pico-8 play session: no input (idle), after a click and taps of 🅾, ❎, 🅾+❎, 🅾 in the second before t = 0

[t = 1 s] idle ~1s (no d-pad/buttons)
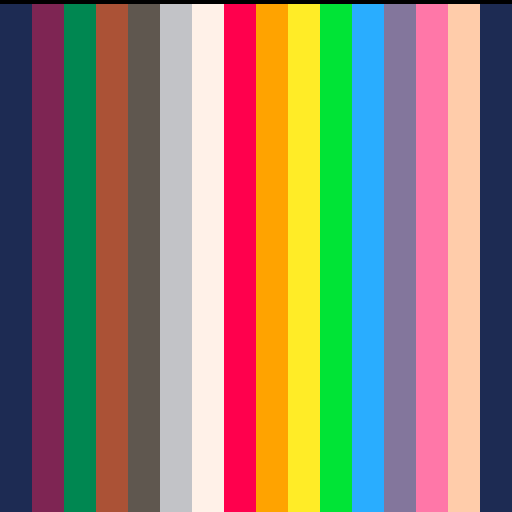

pico-8 cartridge
version 4
__lua__
-- rainbow thingy
-- by novalyne systems, llc
cls(0)
colors={}
j=1

function sleep(seconds)
for i=1,seconds*30 do flip() end
end

function roll()
	for c=1,15 do
		pal(c,colors[j],1)
		j=j+1
		if j==16 then j=1 end
	end
	j=j+1
	if j==16 then j=1 end
end

function roll2() 
	if j==0 then
	 pal(1,2,1)
	 j=1
	else
		pal(2,1,1)
		j=0
	end
end

for i=1,15 do
 colors[i]=i
end

for x=0,15 do
 color(colors[x+1])
	if x==15 then color(colors[1]) end
	rectfill(x*8,1,x*8+16,128)
end

repeat
	roll()
	sleep(0.1)
until 1==2
__gfx__
00000000000000000000000000000000000000000000000000000000000000000000000000000000000000000000000000000000000000000000000000000000
00000000000000000000000000000000000000000000000000000000000000000000000000000000000000000000000000000000000000000000000000000000
00000000000000000000000000000000000000000000000000000000000000000000000000000000000000000000000000000000000000000000000000000000
00000000000000000000000000000000000000000000000000000000000000000000000000000000000000000000000000000000000000000000000000000000
00000000000000000000000000000000000000000000000000000000000000000000000000000000000000000000000000000000000000000000000000000000
00000000000000000000000000000000000000000000000000000000000000000000000000000000000000000000000000000000000000000000000000000000
00000000000000000000000000000000000000000000000000000000000000000000000000000000000000000000000000000000000000000000000000000000
00000000000000000000000000000000000000000000000000000000000000000000000000000000000000000000000000000000000000000000000000000000
00000000000000000000000000000000000000000000000000000000000000000000000000000000000000000000000000000000000000000000000000000000
00000000000000000000000000000000000000000000000000000000000000000000000000000000000000000000000000000000000000000000000000000000
00000000000000000000000000000000000000000000000000000000000000000000000000000000000000000000000000000000000000000000000000000000
00000000000000000000000000000000000000000000000000000000000000000000000000000000000000000000000000000000000000000000000000000000
00000000000000000000000000000000000000000000000000000000000000000000000000000000000000000000000000000000000000000000000000000000
00000000000000000000000000000000000000000000000000000000000000000000000000000000000000000000000000000000000000000000000000000000
00000000000000000000000000000000000000000000000000000000000000000000000000000000000000000000000000000000000000000000000000000000
00000000000000000000000000000000000000000000000000000000000000000000000000000000000000000000000000000000000000000000000000000000
00000000000000000000000000000000000000000000000000000000000000000000000000000000000000000000000000000000000000000000000000000000
00000000000000000000000000000000000000000000000000000000000000000000000000000000000000000000000000000000000000000000000000000000
00000000000000000000000000000000000000000000000000000000000000000000000000000000000000000000000000000000000000000000000000000000
00000000000000000000000000000000000000000000000000000000000000000000000000000000000000000000000000000000000000000000000000000000
00000000000000000000000000000000000000000000000000000000000000000000000000000000000000000000000000000000000000000000000000000000
00000000000000000000000000000000000000000000000000000000000000000000000000000000000000000000000000000000000000000000000000000000
00000000000000000000000000000000000000000000000000000000000000000000000000000000000000000000000000000000000000000000000000000000
00000000000000000000000000000000000000000000000000000000000000000000000000000000000000000000000000000000000000000000000000000000
00000000000000000000000000000000000000000000000000000000000000000000000000000000000000000000000000000000000000000000000000000000
00000000000000000000000000000000000000000000000000000000000000000000000000000000000000000000000000000000000000000000000000000000
00000000000000000000000000000000000000000000000000000000000000000000000000000000000000000000000000000000000000000000000000000000
00000000000000000000000000000000000000000000000000000000000000000000000000000000000000000000000000000000000000000000000000000000
00000000000000000000000000000000000000000000000000000000000000000000000000000000000000000000000000000000000000000000000000000000
00000000000000000000000000000000000000000000000000000000000000000000000000000000000000000000000000000000000000000000000000000000
00000000000000000000000000000000000000000000000000000000000000000000000000000000000000000000000000000000000000000000000000000000
00000000000000000000000000000000000000000000000000000000000000000000000000000000000000000000000000000000000000000000000000000000
00000000000000000000000000000000000000000000000000000000000000000000000000000000000000000000000000000000000000000000000000000000
00000000000000000000000000000000000000000000000000000000000000000000000000000000000000000000000000000000000000000000000000000000
00000000000000000000000000000000000000000000000000000000000000000000000000000000000000000000000000000000000000000000000000000000
00000000000000000000000000000000000000000000000000000000000000000000000000000000000000000000000000000000000000000000000000000000
00000000000000000000000000000000000000000000000000000000000000000000000000000000000000000000000000000000000000000000000000000000
00000000000000000000000000000000000000000000000000000000000000000000000000000000000000000000000000000000000000000000000000000000
00000000000000000000000000000000000000000000000000000000000000000000000000000000000000000000000000000000000000000000000000000000
00000000000000000000000000000000000000000000000000000000000000000000000000000000000000000000000000000000000000000000000000000000
00000000000000000000000000000000000000000000000000000000000000000000000000000000000000000000000000000000000000000000000000000000
00000000000000000000000000000000000000000000000000000000000000000000000000000000000000000000000000000000000000000000000000000000
00000000000000000000000000000000000000000000000000000000000000000000000000000000000000000000000000000000000000000000000000000000
00000000000000000000000000000000000000000000000000000000000000000000000000000000000000000000000000000000000000000000000000000000
00000000000000000000000000000000000000000000000000000000000000000000000000000000000000000000000000000000000000000000000000000000
00000000000000000000000000000000000000000000000000000000000000000000000000000000000000000000000000000000000000000000000000000000
00000000000000000000000000000000000000000000000000000000000000000000000000000000000000000000000000000000000000000000000000000000
00000000000000000000000000000000000000000000000000000000000000000000000000000000000000000000000000000000000000000000000000000000
00000000000000000000000000000000000000000000000000000000000000000000000000000000000000000000000000000000000000000000000000000000
00000000000000000000000000000000000000000000000000000000000000000000000000000000000000000000000000000000000000000000000000000000
00000000000000000000000000000000000000000000000000000000000000000000000000000000000000000000000000000000000000000000000000000000
00000000000000000000000000000000000000000000000000000000000000000000000000000000000000000000000000000000000000000000000000000000
00000000000000000000000000000000000000000000000000000000000000000000000000000000000000000000000000000000000000000000000000000000
00000000000000000000000000000000000000000000000000000000000000000000000000000000000000000000000000000000000000000000000000000000
00000000000000000000000000000000000000000000000000000000000000000000000000000000000000000000000000000000000000000000000000000000
00000000000000000000000000000000000000000000000000000000000000000000000000000000000000000000000000000000000000000000000000000000
00000000000000000000000000000000000000000000000000000000000000000000000000000000000000000000000000000000000000000000000000000000
00000000000000000000000000000000000000000000000000000000000000000000000000000000000000000000000000000000000000000000000000000000
00000000000000000000000000000000000000000000000000000000000000000000000000000000000000000000000000000000000000000000000000000000
00000000000000000000000000000000000000000000000000000000000000000000000000000000000000000000000000000000000000000000000000000000
00000000000000000000000000000000000000000000000000000000000000000000000000000000000000000000000000000000000000000000000000000000
00000000000000000000000000000000000000000000000000000000000000000000000000000000000000000000000000000000000000000000000000000000
00000000000000000000000000000000000000000000000000000000000000000000000000000000000000000000000000000000000000000000000000000000
00000000000000000000000000000000000000000000000000000000000000000000000000000000000000000000000000000000000000000000000000000000
00000000000000000000000000000000000000000000000000000000000000000000000000000000000000000000000000000000000000000000000000000000
00000000000000000000000000000000000000000000000000000000000000000000000000000000000000000000000000000000000000000000000000000000
00000000000000000000000000000000000000000000000000000000000000000000000000000000000000000000000000000000000000000000000000000000
00000000000000000000000000000000000000000000000000000000000000000000000000000000000000000000000000000000000000000000000000000000
00000000000000000000000000000000000000000000000000000000000000000000000000000000000000000000000000000000000000000000000000000000
00000000000000000000000000000000000000000000000000000000000000000000000000000000000000000000000000000000000000000000000000000000
00000000000000000000000000000000000000000000000000000000000000000000000000000000000000000000000000000000000000000000000000000000
00000000000000000000000000000000000000000000000000000000000000000000000000000000000000000000000000000000000000000000000000000000
00000000000000000000000000000000000000000000000000000000000000000000000000000000000000000000000000000000000000000000000000000000
00000000000000000000000000000000000000000000000000000000000000000000000000000000000000000000000000000000000000000000000000000000
00000000000000000000000000000000000000000000000000000000000000000000000000000000000000000000000000000000000000000000000000000000
00000000000000000000000000000000000000000000000000000000000000000000000000000000000000000000000000000000000000000000000000000000
00000000000000000000000000000000000000000000000000000000000000000000000000000000000000000000000000000000000000000000000000000000
00000000000000000000000000000000000000000000000000000000000000000000000000000000000000000000000000000000000000000000000000000000
00000000000000000000000000000000000000000000000000000000000000000000000000000000000000000000000000000000000000000000000000000000
00000000000000000000000000000000000000000000000000000000000000000000000000000000000000000000000000000000000000000000000000000000
00000000000000000000000000000000000000000000000000000000000000000000000000000000000000000000000000000000000000000000000000000000
00000000000000000000000000000000000000000000000000000000000000000000000000000000000000000000000000000000000000000000000000000000
00000000000000000000000000000000000000000000000000000000000000000000000000000000000000000000000000000000000000000000000000000000
00000000000000000000000000000000000000000000000000000000000000000000000000000000000000000000000000000000000000000000000000000000
00000000000000000000000000000000000000000000000000000000000000000000000000000000000000000000000000000000000000000000000000000000
00000000000000000000000000000000000000000000000000000000000000000000000000000000000000000000000000000000000000000000000000000000
00000000000000000000000000000000000000000000000000000000000000000000000000000000000000000000000000000000000000000000000000000000
00000000000000000000000000000000000000000000000000000000000000000000000000000000000000000000000000000000000000000000000000000000
00000000000000000000000000000000000000000000000000000000000000000000000000000000000000000000000000000000000000000000000000000000
00000000000000000000000000000000000000000000000000000000000000000000000000000000000000000000000000000000000000000000000000000000
00000000000000000000000000000000000000000000000000000000000000000000000000000000000000000000000000000000000000000000000000000000
00000000000000000000000000000000000000000000000000000000000000000000000000000000000000000000000000000000000000000000000000000000
00000000000000000000000000000000000000000000000000000000000000000000000000000000000000000000000000000000000000000000000000000000
00000000000000000000000000000000000000000000000000000000000000000000000000000000000000000000000000000000000000000000000000000000
00000000000000000000000000000000000000000000000000000000000000000000000000000000000000000000000000000000000000000000000000000000
00000000000000000000000000000000000000000000000000000000000000000000000000000000000000000000000000000000000000000000000000000000
00000000000000000000000000000000000000000000000000000000000000000000000000000000000000000000000000000000000000000000000000000000
00000000000000000000000000000000000000000000000000000000000000000000000000000000000000000000000000000000000000000000000000000000
00000000000000000000000000000000000000000000000000000000000000000000000000000000000000000000000000000000000000000000000000000000
00000000000000000000000000000000000000000000000000000000000000000000000000000000000000000000000000000000000000000000000000000000
00000000000000000000000000000000000000000000000000000000000000000000000000000000000000000000000000000000000000000000000000000000
00000000000000000000000000000000000000000000000000000000000000000000000000000000000000000000000000000000000000000000000000000000
00000000000000000000000000000000000000000000000000000000000000000000000000000000000000000000000000000000000000000000000000000000
00000000000000000000000000000000000000000000000000000000000000000000000000000000000000000000000000000000000000000000000000000000
00000000000000000000000000000000000000000000000000000000000000000000000000000000000000000000000000000000000000000000000000000000
00000000000000000000000000000000000000000000000000000000000000000000000000000000000000000000000000000000000000000000000000000000
00000000000000000000000000000000000000000000000000000000000000000000000000000000000000000000000000000000000000000000000000000000
00000000000000000000000000000000000000000000000000000000000000000000000000000000000000000000000000000000000000000000000000000000
00000000000000000000000000000000000000000000000000000000000000000000000000000000000000000000000000000000000000000000000000000000
00000000000000000000000000000000000000000000000000000000000000000000000000000000000000000000000000000000000000000000000000000000
00000000000000000000000000000000000000000000000000000000000000000000000000000000000000000000000000000000000000000000000000000000
00000000000000000000000000000000000000000000000000000000000000000000000000000000000000000000000000000000000000000000000000000000
00000000000000000000000000000000000000000000000000000000000000000000000000000000000000000000000000000000000000000000000000000000
00000000000000000000000000000000000000000000000000000000000000000000000000000000000000000000000000000000000000000000000000000000
00000000000000000000000000000000000000000000000000000000000000000000000000000000000000000000000000000000000000000000000000000000
00000000000000000000000000000000000000000000000000000000000000000000000000000000000000000000000000000000000000000000000000000000
00000000000000000000000000000000000000000000000000000000000000000000000000000000000000000000000000000000000000000000000000000000
00000000000000000000000000000000000000000000000000000000000000000000000000000000000000000000000000000000000000000000000000000000
00000000000000000000000000000000000000000000000000000000000000000000000000000000000000000000000000000000000000000000000000000000
00000000000000000000000000000000000000000000000000000000000000000000000000000000000000000000000000000000000000000000000000000000
00000000000000000000000000000000000000000000000000000000000000000000000000000000000000000000000000000000000000000000000000000000
00000000000000000000000000000000000000000000000000000000000000000000000000000000000000000000000000000000000000000000000000000000
00000000000000000000000000000000000000000000000000000000000000000000000000000000000000000000000000000000000000000000000000000000
00000000000000000000000000000000000000000000000000000000000000000000000000000000000000000000000000000000000000000000000000000000
00000000000000000000000000000000000000000000000000000000000000000000000000000000000000000000000000000000000000000000000000000000
00000000000000000000000000000000000000000000000000000000000000000000000000000000000000000000000000000000000000000000000000000000
00000000000000000000000000000000000000000000000000000000000000000000000000000000000000000000000000000000000000000000000000000000
00000000000000000000000000000000000000000000000000000000000000000000000000000000000000000000000000000000000000000000000000000000
__gff__
0000000000000000000000000000000000000000000000000000000000000000000000000000000000000000000000000000000000000000000000000000000000000000000000000000000000000000000000000000000000000000000000000000000000000000000000000000000000000000000000000000000000000000
0000000000000000000000000000000000000000000000000000000000000000000000000000000000000000000000000000000000000000000000000000000000000000000000000000000000000000000000000000000000000000000000000000000000000000000000000000000000000000000000000000000000000000
__map__
0000000000000000000000000000000000000000000000000000000000000000000000000000000000000000000000000000000000000000000000000000000000000000000000000000000000000000000000000000000000000000000000000000000000000000000000000000000000000000000000000000000000000000
0000000000000000000000000000000000000000000000000000000000000000000000000000000000000000000000000000000000000000000000000000000000000000000000000000000000000000000000000000000000000000000000000000000000000000000000000000000000000000000000000000000000000000
0000000000000000000000000000000000000000000000000000000000000000000000000000000000000000000000000000000000000000000000000000000000000000000000000000000000000000000000000000000000000000000000000000000000000000000000000000000000000000000000000000000000000000
0000000000000000000000000000000000000000000000000000000000000000000000000000000000000000000000000000000000000000000000000000000000000000000000000000000000000000000000000000000000000000000000000000000000000000000000000000000000000000000000000000000000000000
0000000000000000000000000000000000000000000000000000000000000000000000000000000000000000000000000000000000000000000000000000000000000000000000000000000000000000000000000000000000000000000000000000000000000000000000000000000000000000000000000000000000000000
0000000000000000000000000000000000000000000000000000000000000000000000000000000000000000000000000000000000000000000000000000000000000000000000000000000000000000000000000000000000000000000000000000000000000000000000000000000000000000000000000000000000000000
0000000000000000000000000000000000000000000000000000000000000000000000000000000000000000000000000000000000000000000000000000000000000000000000000000000000000000000000000000000000000000000000000000000000000000000000000000000000000000000000000000000000000000
0000000000000000000000000000000000000000000000000000000000000000000000000000000000000000000000000000000000000000000000000000000000000000000000000000000000000000000000000000000000000000000000000000000000000000000000000000000000000000000000000000000000000000
0000000000000000000000000000000000000000000000000000000000000000000000000000000000000000000000000000000000000000000000000000000000000000000000000000000000000000000000000000000000000000000000000000000000000000000000000000000000000000000000000000000000000000
0000000000000000000000000000000000000000000000000000000000000000000000000000000000000000000000000000000000000000000000000000000000000000000000000000000000000000000000000000000000000000000000000000000000000000000000000000000000000000000000000000000000000000
0000000000000000000000000000000000000000000000000000000000000000000000000000000000000000000000000000000000000000000000000000000000000000000000000000000000000000000000000000000000000000000000000000000000000000000000000000000000000000000000000000000000000000
0000000000000000000000000000000000000000000000000000000000000000000000000000000000000000000000000000000000000000000000000000000000000000000000000000000000000000000000000000000000000000000000000000000000000000000000000000000000000000000000000000000000000000
0000000000000000000000000000000000000000000000000000000000000000000000000000000000000000000000000000000000000000000000000000000000000000000000000000000000000000000000000000000000000000000000000000000000000000000000000000000000000000000000000000000000000000
0000000000000000000000000000000000000000000000000000000000000000000000000000000000000000000000000000000000000000000000000000000000000000000000000000000000000000000000000000000000000000000000000000000000000000000000000000000000000000000000000000000000000000
0000000000000000000000000000000000000000000000000000000000000000000000000000000000000000000000000000000000000000000000000000000000000000000000000000000000000000000000000000000000000000000000000000000000000000000000000000000000000000000000000000000000000000
0000000000000000000000000000000000000000000000000000000000000000000000000000000000000000000000000000000000000000000000000000000000000000000000000000000000000000000000000000000000000000000000000000000000000000000000000000000000000000000000000000000000000000
0000000000000000000000000000000000000000000000000000000000000000000000000000000000000000000000000000000000000000000000000000000000000000000000000000000000000000000000000000000000000000000000000000000000000000000000000000000000000000000000000000000000000000
0000000000000000000000000000000000000000000000000000000000000000000000000000000000000000000000000000000000000000000000000000000000000000000000000000000000000000000000000000000000000000000000000000000000000000000000000000000000000000000000000000000000000000
0000000000000000000000000000000000000000000000000000000000000000000000000000000000000000000000000000000000000000000000000000000000000000000000000000000000000000000000000000000000000000000000000000000000000000000000000000000000000000000000000000000000000000
0000000000000000000000000000000000000000000000000000000000000000000000000000000000000000000000000000000000000000000000000000000000000000000000000000000000000000000000000000000000000000000000000000000000000000000000000000000000000000000000000000000000000000
0000000000000000000000000000000000000000000000000000000000000000000000000000000000000000000000000000000000000000000000000000000000000000000000000000000000000000000000000000000000000000000000000000000000000000000000000000000000000000000000000000000000000000
0000000000000000000000000000000000000000000000000000000000000000000000000000000000000000000000000000000000000000000000000000000000000000000000000000000000000000000000000000000000000000000000000000000000000000000000000000000000000000000000000000000000000000
0000000000000000000000000000000000000000000000000000000000000000000000000000000000000000000000000000000000000000000000000000000000000000000000000000000000000000000000000000000000000000000000000000000000000000000000000000000000000000000000000000000000000000
0000000000000000000000000000000000000000000000000000000000000000000000000000000000000000000000000000000000000000000000000000000000000000000000000000000000000000000000000000000000000000000000000000000000000000000000000000000000000000000000000000000000000000
0000000000000000000000000000000000000000000000000000000000000000000000000000000000000000000000000000000000000000000000000000000000000000000000000000000000000000000000000000000000000000000000000000000000000000000000000000000000000000000000000000000000000000
0000000000000000000000000000000000000000000000000000000000000000000000000000000000000000000000000000000000000000000000000000000000000000000000000000000000000000000000000000000000000000000000000000000000000000000000000000000000000000000000000000000000000000
0000000000000000000000000000000000000000000000000000000000000000000000000000000000000000000000000000000000000000000000000000000000000000000000000000000000000000000000000000000000000000000000000000000000000000000000000000000000000000000000000000000000000000
0000000000000000000000000000000000000000000000000000000000000000000000000000000000000000000000000000000000000000000000000000000000000000000000000000000000000000000000000000000000000000000000000000000000000000000000000000000000000000000000000000000000000000
0000000000000000000000000000000000000000000000000000000000000000000000000000000000000000000000000000000000000000000000000000000000000000000000000000000000000000000000000000000000000000000000000000000000000000000000000000000000000000000000000000000000000000
0000000000000000000000000000000000000000000000000000000000000000000000000000000000000000000000000000000000000000000000000000000000000000000000000000000000000000000000000000000000000000000000000000000000000000000000000000000000000000000000000000000000000000
0000000000000000000000000000000000000000000000000000000000000000000000000000000000000000000000000000000000000000000000000000000000000000000000000000000000000000000000000000000000000000000000000000000000000000000000000000000000000000000000000000000000000000
0000000000000000000000000000000000000000000000000000000000000000000000000000000000000000000000000000000000000000000000000000000000000000000000000000000000000000000000000000000000000000000000000000000000000000000000000000000000000000000000000000000000000000
